4-way image classification set "images" from GitHub (lenghuang/picTex); label vocabulary: add, equal, minus, times.

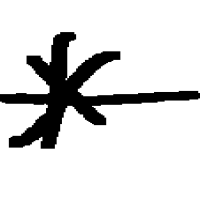
Label: times

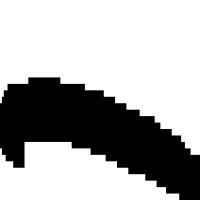
Label: minus

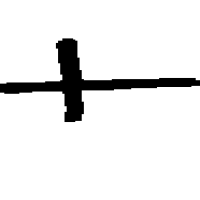
Label: add

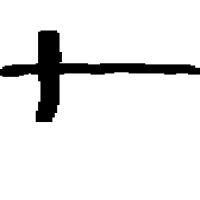
Label: add

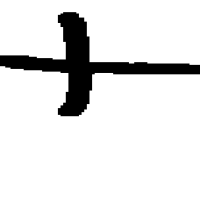
Label: add

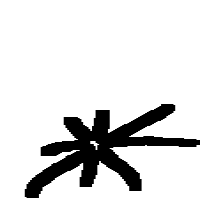
Label: times
